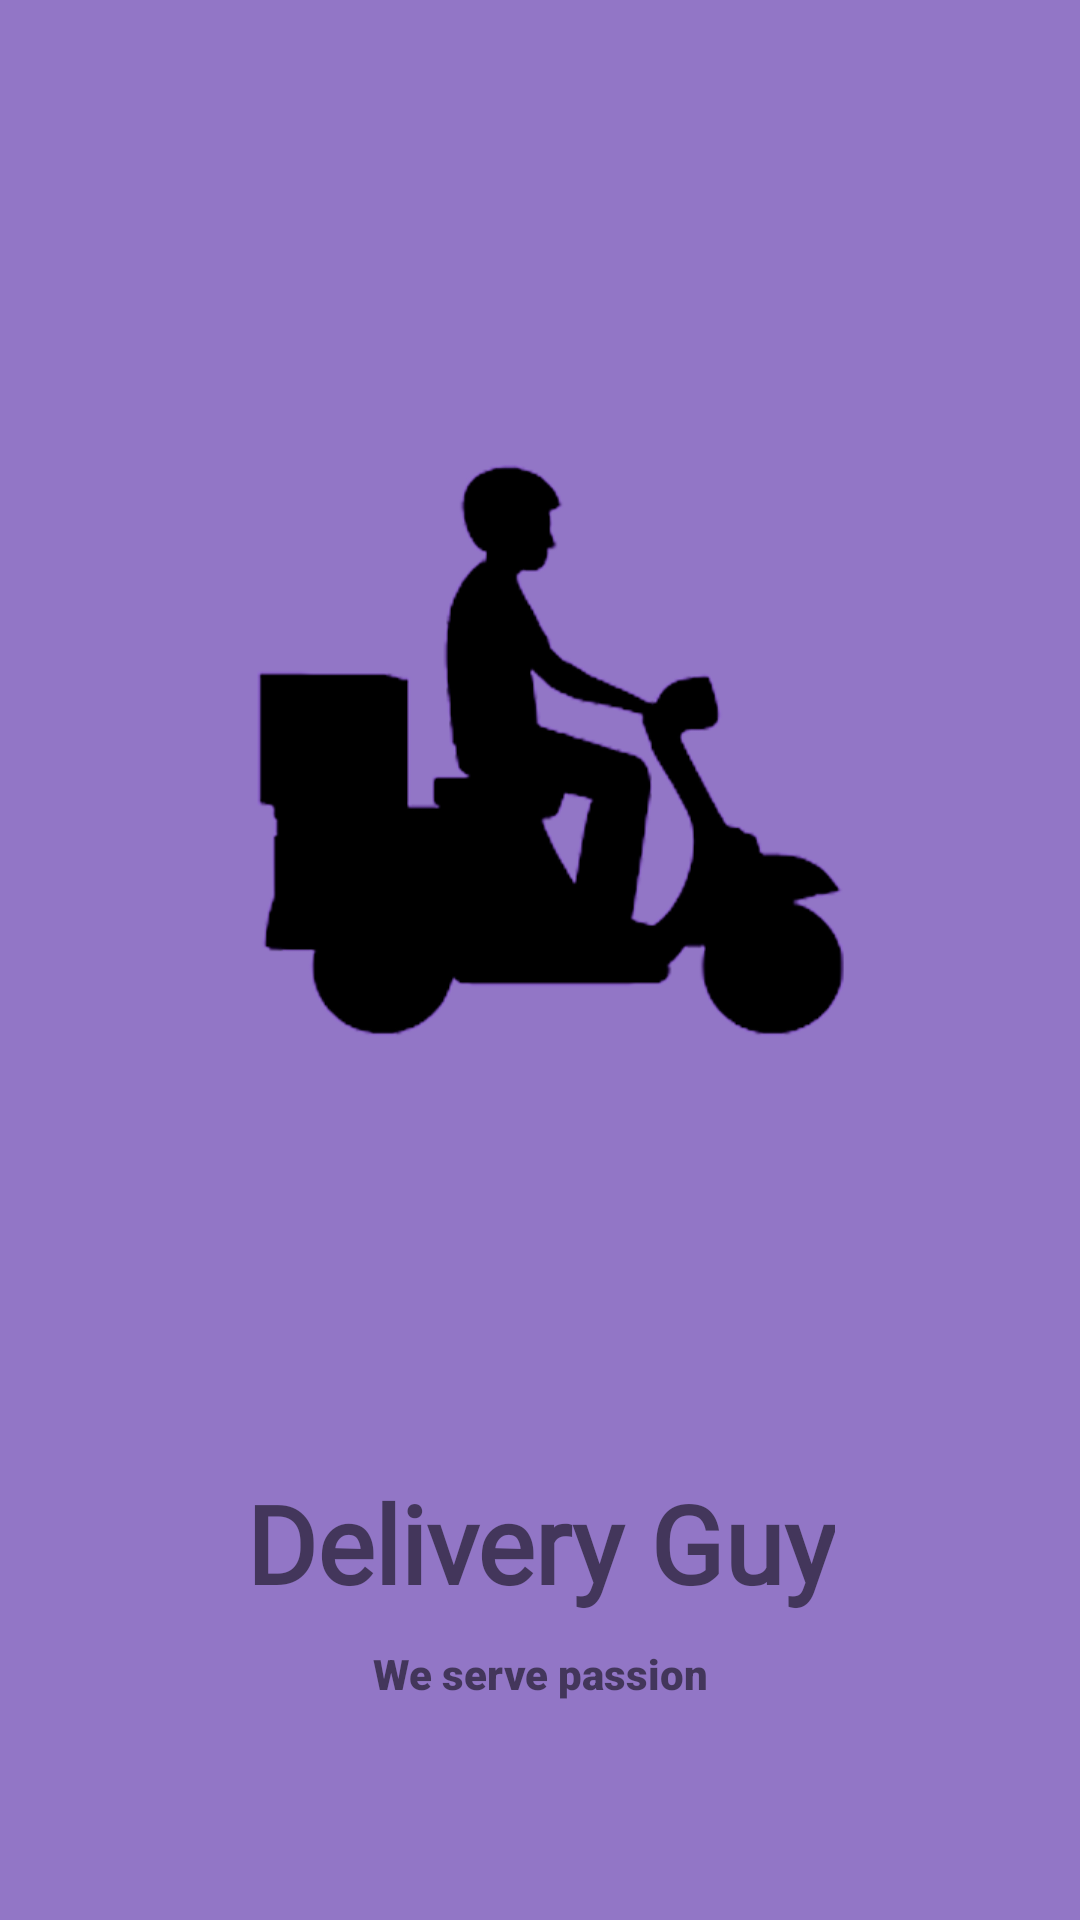

Here is an Android app screen rendered from its layout file. Give the layout XML and the strings, colors and styles it references.
<!-- AndroidManifest.xml: application theme AppTheme -->
<!-- res/layout/activity_splash_screen.xml -->
<?xml version="1.0" encoding="utf-8"?>
<androidx.constraintlayout.widget.ConstraintLayout xmlns:android="http://schemas.android.com/apk/res/android"
    xmlns:app="http://schemas.android.com/apk/res-auto"
    xmlns:tools="http://schemas.android.com/tools"
    android:layout_width="match_parent"
    android:layout_height="match_parent"
    android:background="@color/colorPrimary"
    tools:context=".activities.SplashScreenActivity">

    <ImageView
        android:id="@+id/ivLogo"
        android:layout_width="0dp"
        android:layout_height="300dp"
        android:layout_marginStart="10dp"
        android:layout_marginTop="100dp"
        android:layout_marginEnd="10dp"
        android:src="@drawable/logo"
        app:layout_constraintEnd_toEndOf="parent"
        app:layout_constraintHorizontal_bias="0.0"
        app:layout_constraintStart_toStartOf="parent"
        app:layout_constraintTop_toTopOf="parent" />

    <TextView
        android:id="@+id/tvAppTitle"
        android:layout_width="wrap_content"
        android:layout_height="wrap_content"
        android:layout_marginTop="90dp"
        android:fontFamily="@font/bungee_inline"
        android:text="@string/app_name"
        android:textAlignment="center"
        android:textSize="36sp"
        android:textStyle="bold"
        app:layout_constraintEnd_toEndOf="parent"
        app:layout_constraintStart_toStartOf="parent"
        app:layout_constraintTop_toBottomOf="@+id/ivLogo" />

    <TextView
        android:id="@+id/tvSlogan"
        android:layout_width="wrap_content"
        android:layout_height="wrap_content"
        android:layout_marginTop="10dp"
        android:fontFamily="sans-serif-black"
        android:text="@string/slogan"
        android:textAlignment="center"
        app:layout_constraintEnd_toEndOf="parent"
        app:layout_constraintStart_toStartOf="parent"
        app:layout_constraintTop_toBottomOf="@+id/tvAppTitle" />

</androidx.constraintlayout.widget.ConstraintLayout>
<!-- resources referenced by this layout -->
<resources>
  <color name="colorPrimary">#9276C6</color>
  <!-- drawable logo: png bitmap (drawable, 49907 bytes) -->
  <string name="app_name">Delivery Guy</string>
  <string name="slogan">We serve passion</string>
  <style name="AppTheme" parent="Theme.MaterialComponents.Light.NoActionBar">
          
          <item name="colorPrimary">@color/colorPrimary</item>
          <item name="colorPrimaryDark">@color/colorPrimaryDark</item>
          <item name="colorAccent">@color/colorAccent</item>
      </style>
  <color name="colorPrimaryDark">#601CEA</color>
  <color name="colorAccent">#0352DA</color>
</resources>
